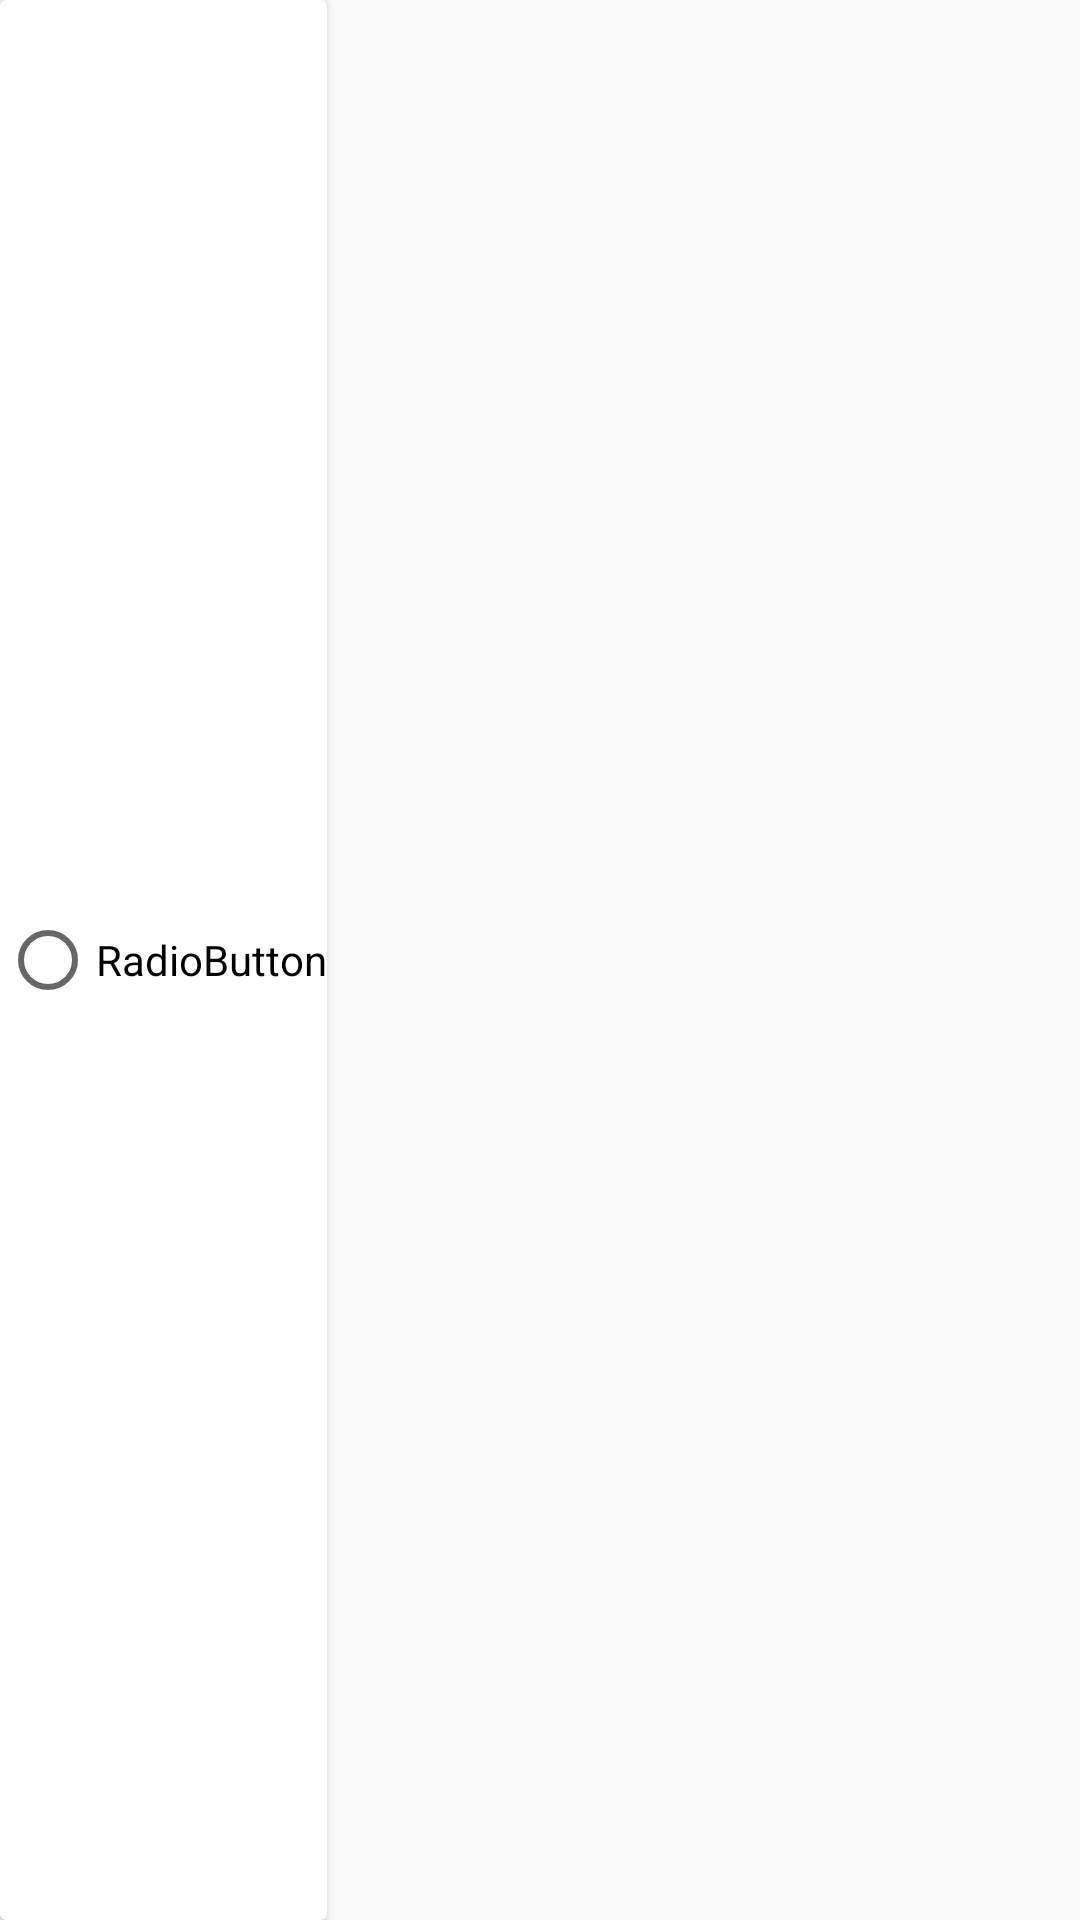

Reconstruct the res/layout file that produces this screen, plus the resources it refers to.
<!-- AndroidManifest.xml: application theme Theme.SearchCuisineAppliction -->
<!-- res/layout/recipe_preview.xml -->
<?xml version="1.0" encoding="utf-8"?>
<LinearLayout xmlns:android="http://schemas.android.com/apk/res/android"
    xmlns:app="http://schemas.android.com/apk/res-auto"
    xmlns:tools="http://schemas.android.com/tools"
    android:orientation="vertical"
    android:layout_width="match_parent"
    android:layout_height="wrap_content">

    <androidx.cardview.widget.CardView
        android:id="@+id/cardViewPreview"
        android:layout_width="wrap_content"
        android:layout_height="wrap_content"
        android:layout_weight="1"
        android:background="@color/grey">


        <LinearLayout
            android:layout_width="match_parent"
            android:layout_height="match_parent"
            android:orientation="vertical">

            <RadioButton
                android:id="@+id/titleRecipeRadioButton"
                android:layout_width="match_parent"
                android:layout_height="wrap_content"
                android:layout_weight="1"
                android:text="RadioButton" />

        </LinearLayout>

    </androidx.cardview.widget.CardView>

</LinearLayout>
<!-- resources referenced by this layout -->
<resources>
  <color name="grey">#9D9C9F</color>
  <style name="Theme.SearchCuisineAppliction" parent="Theme.AppCompat.DayNight.DarkActionBar">
          
          <item name="colorPrimary">#13A115</item>
          <item name="colorPrimaryVariant">#0E4515</item>
          <item name="colorOnPrimary">@color/white</item>
          
          <item name="colorSecondary">@color/teal_200</item>
          <item name="colorSecondaryVariant">@color/teal_700</item>
          <item name="colorOnSecondary">@color/black</item>
          
          <item name="android:statusBarColor" tools:targetApi="l">?attr/colorPrimaryVariant</item>
          
      </style>
  <color name="white">#FFFFFFFF</color>
  <color name="teal_200">#FF03DAC5</color>
  <color name="teal_700">#FF018786</color>
  <color name="black">#FF000000</color>
</resources>
